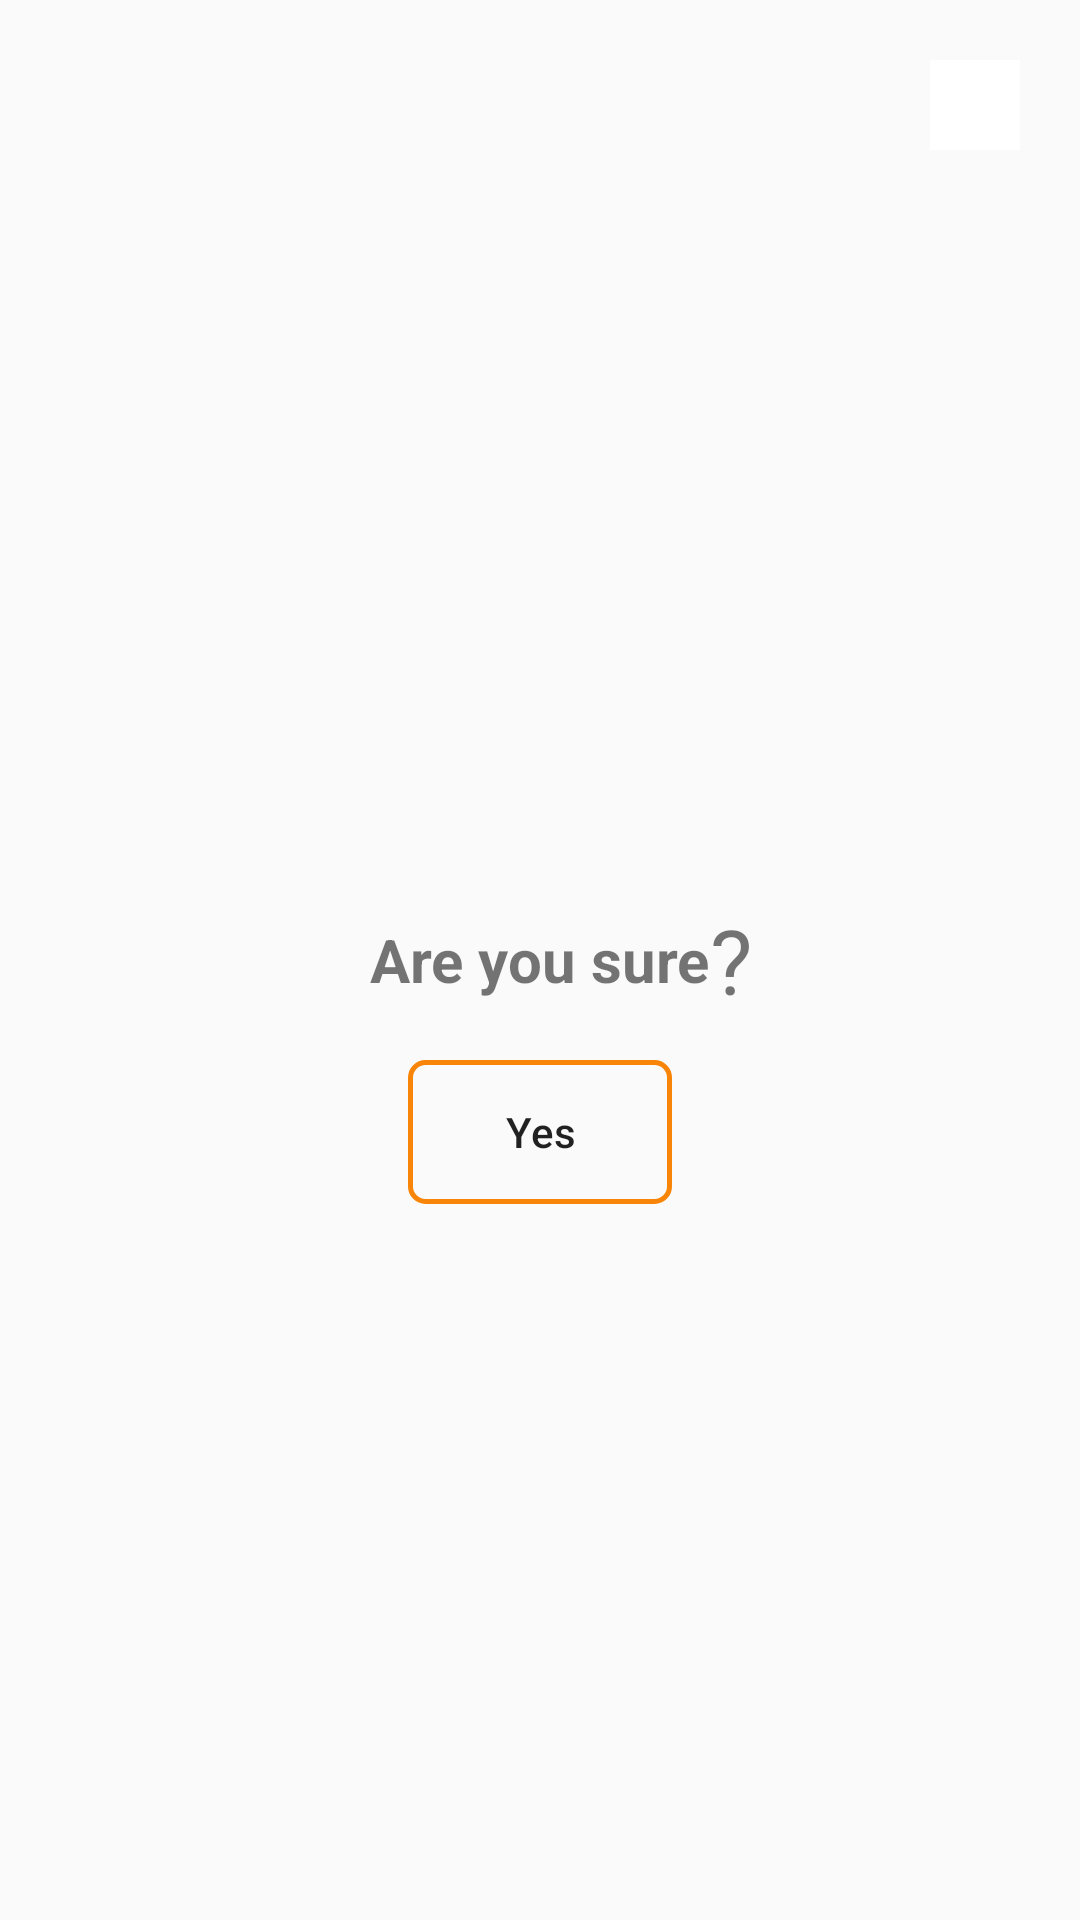

Write the Android layout XML for this screen, with the resource values it uses.
<!-- AndroidManifest.xml: application theme AppTheme -->
<!-- res/layout/agree_layout.xml -->
<?xml version="1.0" encoding="utf-8"?>
<RelativeLayout
    xmlns:android="http://schemas.android.com/apk/res/android"
    android:layout_width="match_parent"
    android:layout_height="match_parent">

    <androidx.appcompat.widget.AppCompatImageButton
        android:id="@+id/cancel_btn"
        android:layout_width="30dp"
        android:layout_height="30dp"
        android:src="@drawable/ic_baseline_cancel_24"
        android:layout_alignParentEnd="true"
        android:layout_margin="20dp"
        android:background="@android:color/white"/>

    <androidx.appcompat.widget.AppCompatTextView
        android:id="@+id/agree_statement"
        android:layout_width="wrap_content"
        android:layout_height="wrap_content"
        android:text="@string/agree_message"
        android:layout_centerInParent="true"
        android:textStyle="bold"
        android:textSize="20sp"/>

    <androidx.appcompat.widget.AppCompatTextView
        android:layout_width="wrap_content"
        android:layout_height="wrap_content"
        android:text="@string/question_mark"
        android:layout_centerInParent="true"
        android:layout_toEndOf="@id/agree_statement"
        android:textSize="30sp"/>


    <androidx.appcompat.widget.AppCompatButton
        android:id="@+id/agree_btn"
        android:layout_width="wrap_content"
        android:layout_height="wrap_content"
        android:text="@string/agree_btn"
        android:textAllCaps="false"
        android:layout_centerInParent="true"
        android:layout_below="@+id/agree_statement"
        android:background="@drawable/yes_btn"
        android:layout_margin="20sp"/>
</RelativeLayout>
<!-- resources referenced by this layout -->
<resources>
  <!-- drawable yes_btn (drawable) -->
  <?xml version="1.0" encoding="utf-8"?>
  <shape xmlns:android="http://schemas.android.com/apk/res/android"
      android:padding="10dp"
      android:shape="rectangle" >
  
  
      <stroke
          android:width="1.5dp"
          android:color="#F88408" />
      <corners
          android:radius="5dp"
          />
  </shape>
  <string name="agree_btn">Yes</string>
  <string name="agree_message">Are you sure</string>
  <string name="question_mark">"?"</string>
  <style name="AppTheme" parent="Theme.AppCompat.Light.NoActionBar">
          
          <item name="colorPrimary">@color/colorPrimary</item>
          <item name="colorPrimaryDark">@color/colorPrimaryDark</item>
          <item name="colorAccent">@color/colorAccent</item>
      </style>
  <color name="colorPrimary">#6200EE</color>
  <color name="colorPrimaryDark">#3700B3</color>
  <color name="colorAccent">#03DAC5</color>
</resources>
